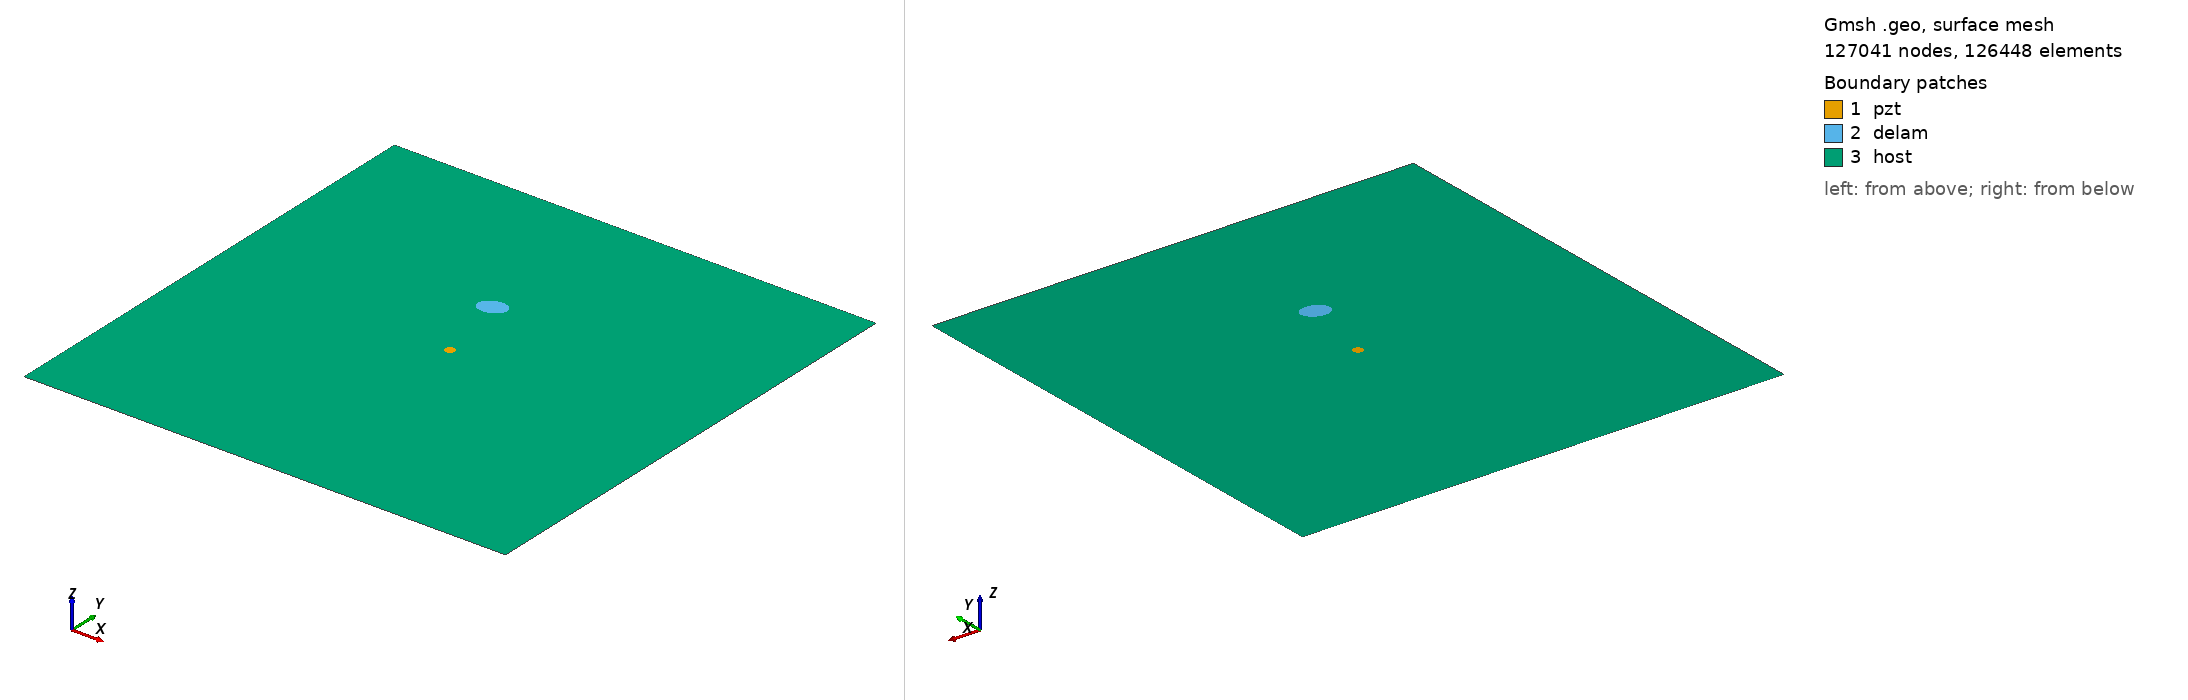

Gmsh geometry script, surface-meshed: 127041 nodes, 126448 surface elements. Boundary patches (legend numbers): 1 pzt, 2 delam, 3 host. Left view from above one corner, right view from below the opposite corner. Legend entries are the model's physical surfaces. The drawing asked Gmsh for element sizes between 1% and 20% of the model's largest extent; the script's own settings can give other sizes.

=== m2_rand_single_delam_457.geo (drawn) ===
SetFactory("OpenCASCADE");
L=0.500000; 
W=0.500000; 
a=0.014301; 
b=0.010535; 
x=0.232944; 
y=0.329644; 
alpha=0.091872 *Pi; 
r=0.005000; 
xpzt=0.250000; 
ypzt=0.250000; 
//+
Point(1) = {0, 0, 0, 1.0};
//+
Point(2) = {L, 0, 0, 1.0};
//+
Point(3) = {L, W, 0, 1.0};
//+
Point(4) = {0, W, 0, 1.0};
//+
Line(1) = {1, 2};
//+
Line(2) = {2, 3};
//+
Line(3) = {3, 4};
//+
Line(4) = {4, 1};
//+
Circle(5) = {xpzt, ypzt, -0, r, 0, 2*Pi};
//+
Ellipse(6) = {x, y, -0, a, b, 0, 2*Pi};
//+
Rotate {{0, 0, 1}, {x, y, 0}, alpha} {
  Curve{6}; 
}
//+
Curve Loop(1) = {4, 1, 2, 3};
//+
Curve Loop(2) = {6};
//+
Curve Loop(3) = {5};
//+
Curve Loop(4) = {6};
//+
Curve Loop(5) = {5};
//+
Plane Surface(1) = {5};
//+
Plane Surface(2) = {4};
//+
Plane Surface(3) = {1, 2, 3};
//+
Point(9) = {xpzt, ypzt, 0, 1.0};
//+
Point{9} In Surface {1};// mesh node at centre of pzt
//+
Physical Surface("pzt") = {1};
//+
Physical Surface("delam") = {2};
//+
Physical Surface("host") = {3};

Mesh.Algorithm = 6; // Frontal
Mesh.CharacteristicLengthFactor = 0.034000;
Mesh.CharacteristicLengthMin = 0.001000;
Mesh.CharacteristicLengthMax = 0.200000;
Mesh.RecombineAll = 1; // Apply recombination algorithm
Mesh.SubdivisionAlgorithm = 1; // 1: all quadrangles
Mesh.Smoothing = 1;
